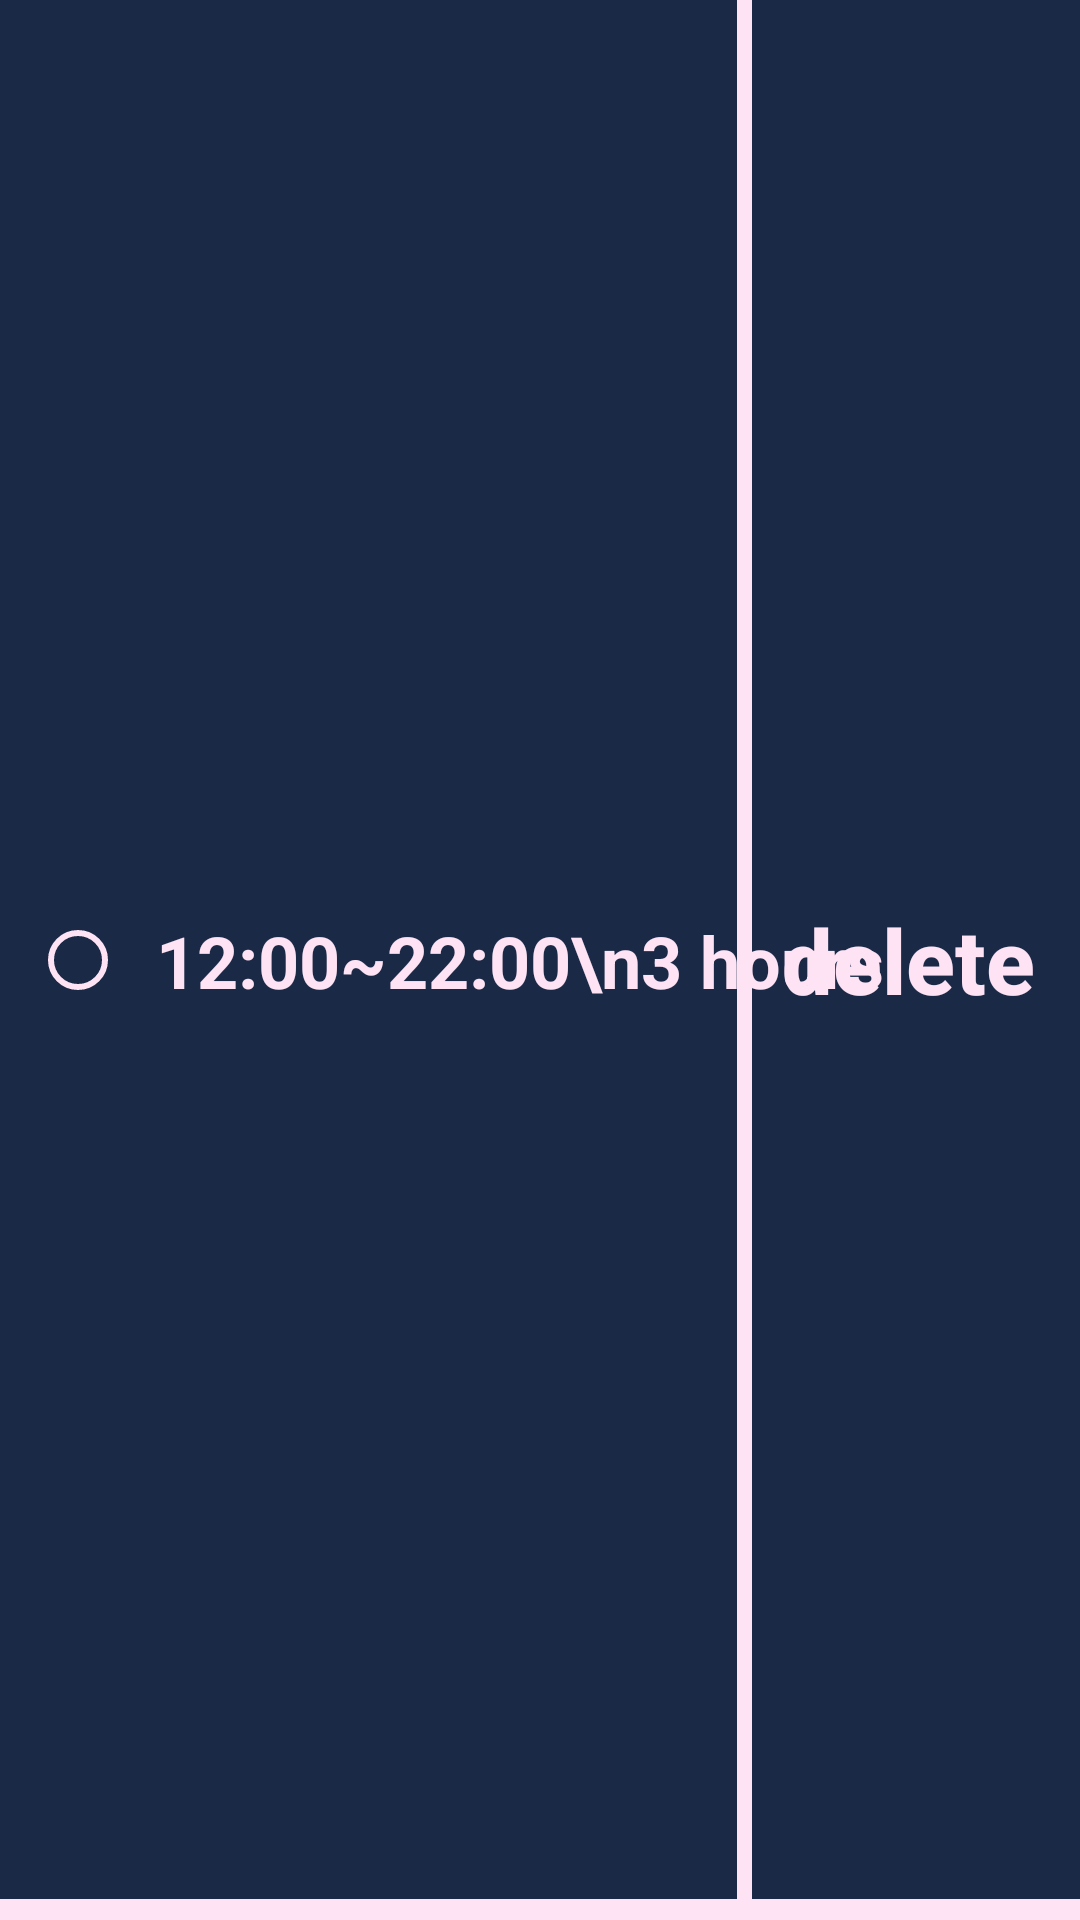

Produce the Android XML layout that renders to this screen, including the resource entries it uses.
<!-- AndroidManifest.xml: application theme Theme.FreePreAndroid -->
<!-- res/layout/listitem_alarm.xml -->
<?xml version="1.0" encoding="utf-8"?>
<LinearLayout xmlns:android="http://schemas.android.com/apk/res/android"
    xmlns:app="http://schemas.android.com/apk/res-auto"
    android:layout_width="match_parent"
    android:layout_height="wrap_content">

    <androidx.constraintlayout.widget.ConstraintLayout
        android:layout_width="match_parent"
        android:layout_height="match_parent"
        android:orientation="horizontal"
        android:paddingStart="10dp"
        android:background="@drawable/style_symptom_content">

        <RadioButton
            android:id="@+id/radio_hour"
            android:layout_width="match_parent"
            android:layout_height="wrap_content"
            android:text="12:00~22:00\n3 hours"
            android:textSize="24sp"
            android:textColor="@color/primary_light"
            android:textStyle="bold"
            android:paddingHorizontal="10dp"
            android:paddingVertical="15dp"
            android:buttonTint="@color/primary_light"

            app:layout_constraintBottom_toBottomOf="parent"
            app:layout_constraintStart_toStartOf="parent"
            app:layout_constraintTop_toTopOf="parent" />

        <Button
            android:id="@+id/btn_delete"
            android:layout_width="wrap_content"
            android:layout_height="match_parent"
            android:background="@drawable/style_alarm_delete"
            android:text="delete"
            android:textSize="30sp"
            android:textColor="@color/primary_light"
            android:textStyle="bold"
            android:textAllCaps="false"
            android:paddingHorizontal="15dp"
            app:layout_constraintBottom_toBottomOf="parent"
            app:layout_constraintEnd_toEndOf="parent"
            app:layout_constraintTop_toTopOf="parent" />
    </androidx.constraintlayout.widget.ConstraintLayout>


</LinearLayout>
<!-- resources referenced by this layout -->
<resources>
  <color name="primary_light">#FDE3F4</color>
  <!-- drawable style_alarm_delete (drawable) -->
  <?xml version="1.0" encoding="utf-8"?>
  <layer-list xmlns:android="http://schemas.android.com/apk/res/android">
      <item android:top="-5dp"
          android:right="-5dp"
          android:bottom="-5dp">
          <shape android:shape="rectangle">
              <solid android:color="@null"/>
  
              <stroke android:width="5dp"
                  android:color="@color/primary_light"/>
          </shape>
  
      </item>
  </layer-list>
  <!-- drawable style_symptom_content (drawable) -->
  <?xml version="1.0" encoding="utf-8"?>
  <layer-list xmlns:android="http://schemas.android.com/apk/res/android">
      <item android:top="-10dp"
          android:right="-10dp"
          android:left="-10dp">
          <shape android:shape="rectangle">
              <solid android:color="@color/primary_dark"/>
  
              <stroke android:width="7dp"
                  android:color="@color/primary_light"/>
          </shape>
  
      </item>
  </layer-list>
  <style name="Theme.FreePreAndroid" parent="Theme.AppCompat.Light.NoActionBar">
          
          
  
          <item name="colorPrimary">@color/purple_500</item>
          <item name="colorPrimaryVariant">@color/primary_light</item>
          <item name="colorOnPrimary">@color/white</item>
          
          <item name="colorSecondary">@color/primary_light</item>
          <item name="colorSecondaryVariant">@color/primary_light</item>
          <item name="colorOnSecondary">@color/black</item>
          
          <item name="android:statusBarColor">?attr/colorPrimaryVariant</item>
          
  
          
          <item name="android:windowFullscreen">true</item>
      </style>
  <color name="primary_dark">#1A2A46</color>
  <color name="purple_500">#FF6200EE</color>
  <color name="white">#FFFFFFFF</color>
  <color name="black">#FF000000</color>
</resources>
